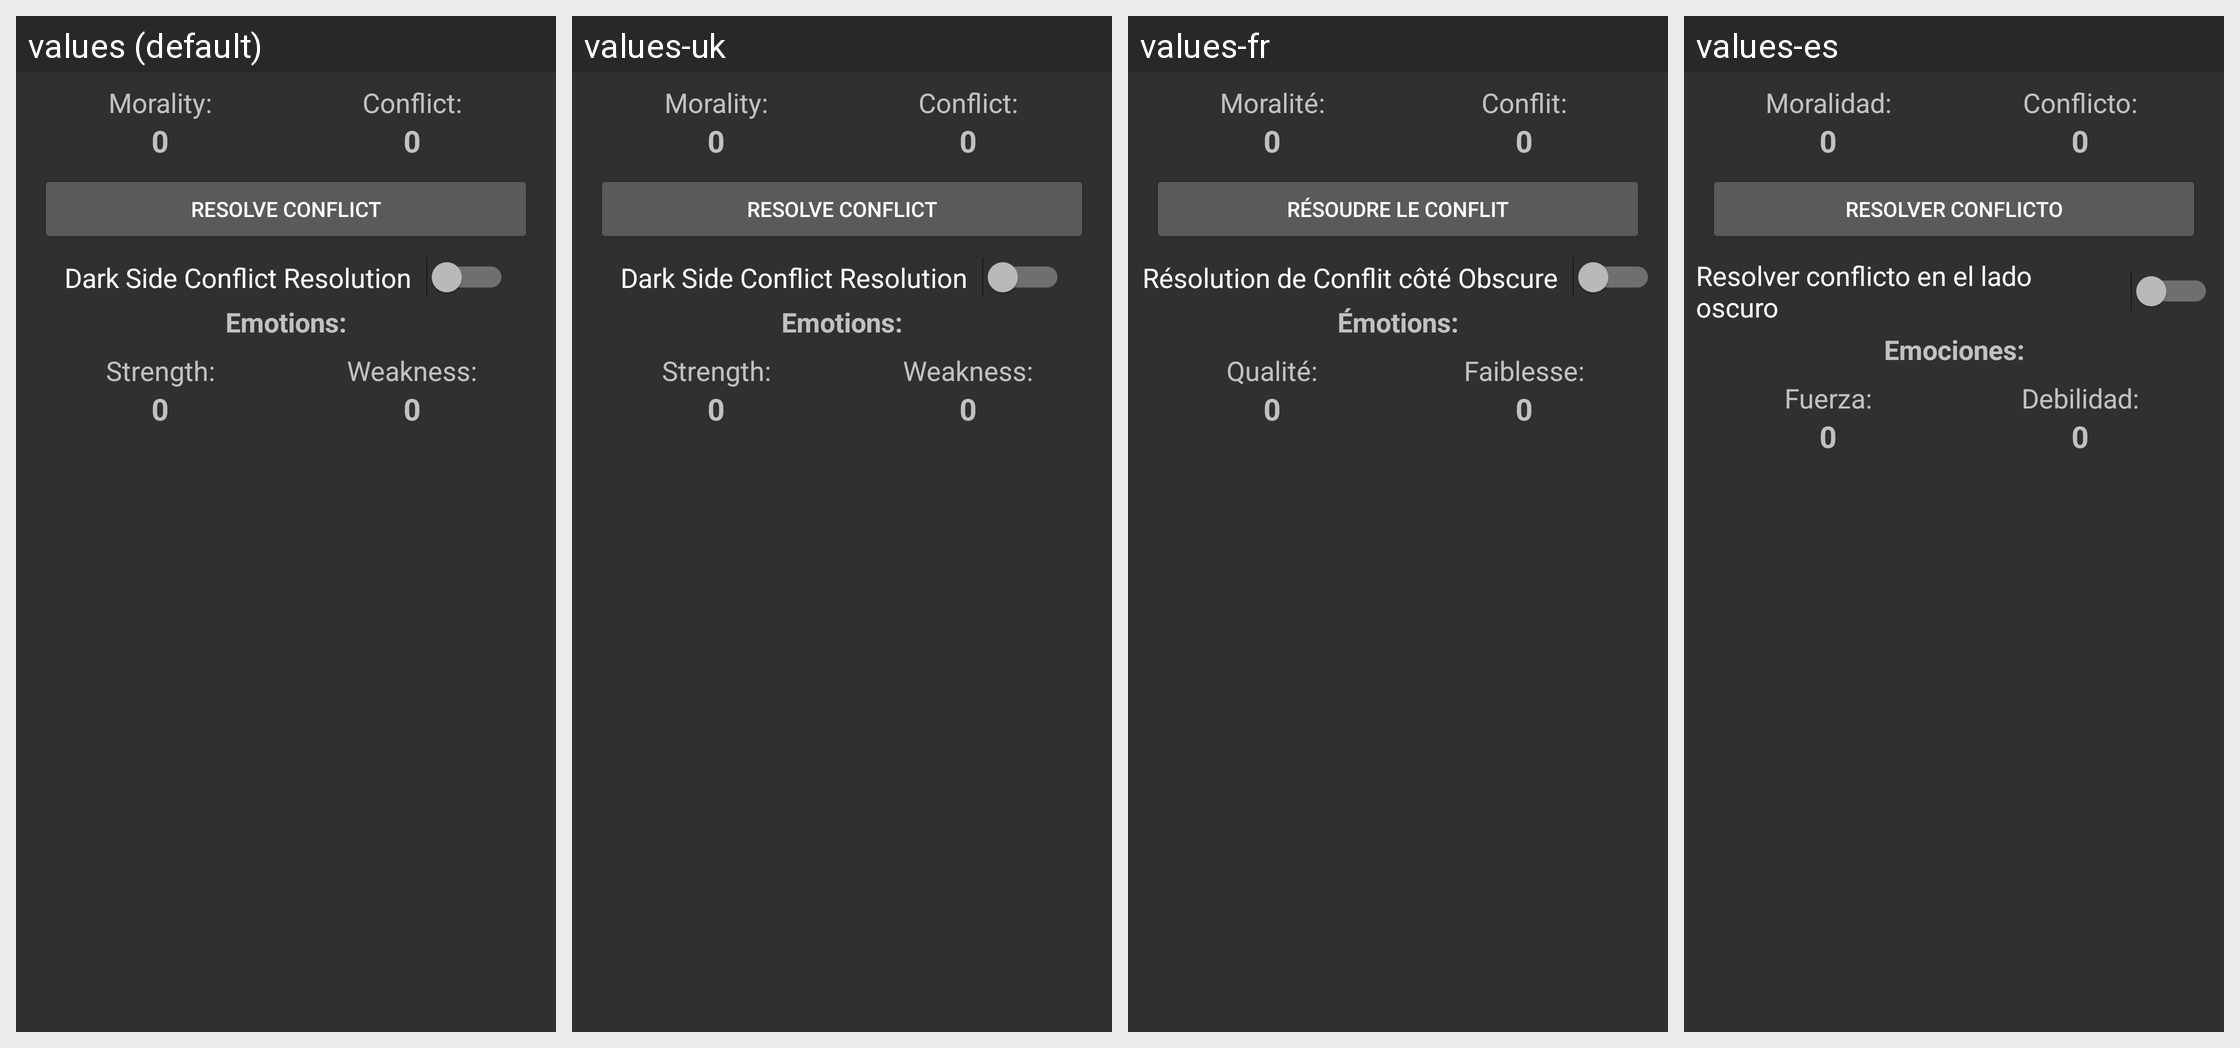

Strings drawn on this Android screen and how each of the app's shown locales translates them:
Android screen res/layout/layout_morality.xml rendered under 4 locales, left to right: values (default), values-uk, values-fr, values-es. Device: Nexus 5 (rendered at 1080×1920; each locale shown at half size, 540×960, under a caption strip naming it); theme AppTheme.
Other locales in the repository, not shown: values-da, values-de, values-it, values-ja, values-ru.
Strings drawn on this screen, with the default value and each locale's value (text and hints the layout hard-codes, and strings that could not be matched under every locale, appear in the picture but are not listed):

morality_text
  values: Morality:
  values-uk: Morality:
  values-fr: Moralité:
  values-es: Moralidad:

conflict_text
  values: Conflict:
  values-uk: Conflict:
  values-fr: Conflit:
  values-es: Conflicto:

resolve_conflict_text
  values: Resolve Conflict
  values-uk: Resolve Conflict
  values-fr: Résoudre le Conflit
  values-es: Resolver conflicto

dark_side_resolution_text
  values: Dark Side Conflict Resolution
  values-uk: Dark Side Conflict Resolution
  values-fr: Résolution de Conflit côté Obscure
  values-es: Resolver conflicto en el lado oscuro

emotions_text
  values: Emotions:
  values-uk: Emotions:
  values-fr: Émotions:
  values-es: Emociones:

strength_text
  values: Strength:
  values-uk: Strength:
  values-fr: Qualité:
  values-es: Fuerza:

weakness_text
  values: Weakness:
  values-uk: Weakness:
  values-fr: Faiblesse:
  values-es: Debilidad:
